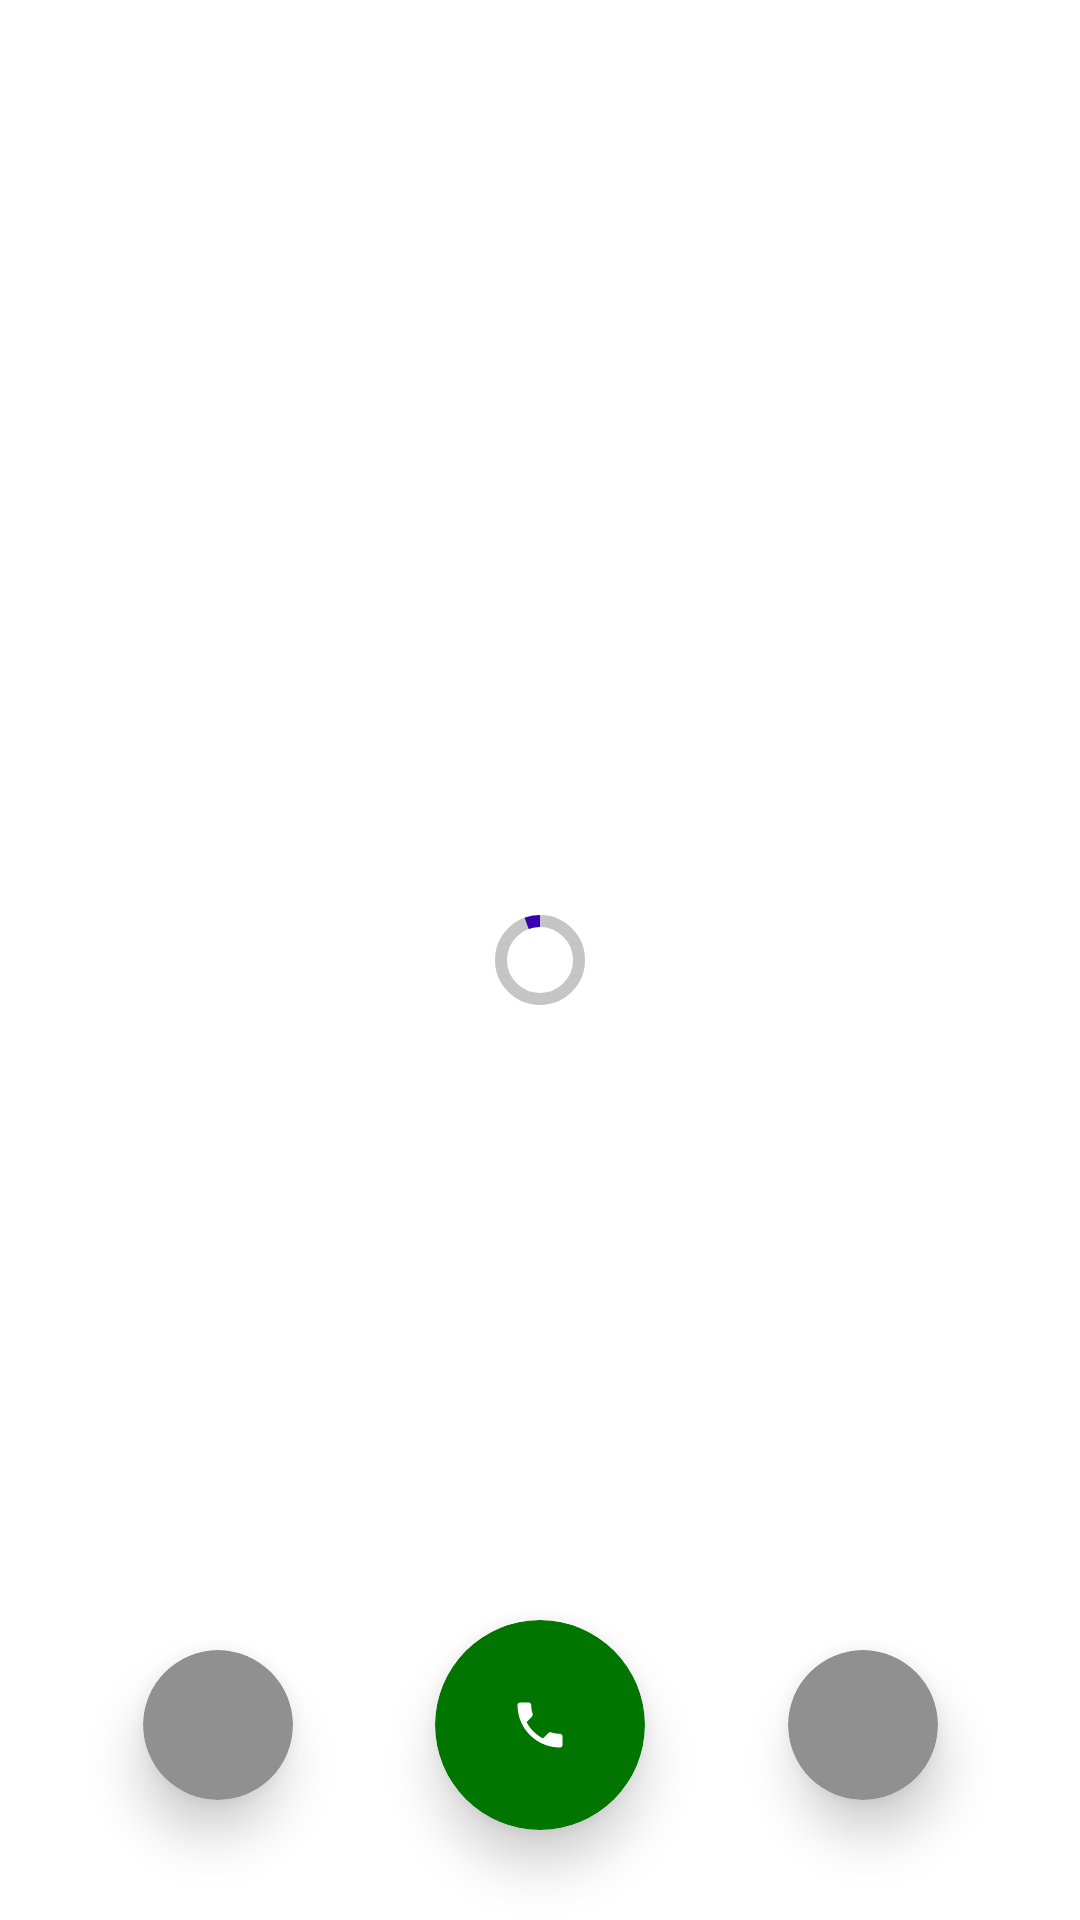

Write the Android layout XML for this screen, with the resource values it uses.
<!-- AndroidManifest.xml: application theme Theme.HealthCare -->
<!-- res/layout/fragment_video_call.xml -->
<?xml version="1.0" encoding="utf-8"?>
<androidx.constraintlayout.widget.ConstraintLayout xmlns:android="http://schemas.android.com/apk/res/android"
    xmlns:tools="http://schemas.android.com/tools"
    android:layout_width="match_parent"
    android:layout_height="match_parent"
    xmlns:app="http://schemas.android.com/apk/res-auto"
    tools:context=".VideoCallFragment">

    <com.google.android.material.progressindicator.CircularProgressIndicator
        android:id="@+id/progressBarVideoCall"
        android:layout_width="wrap_content"
        android:layout_height="wrap_content"
        android:indeterminate="true"
        app:indicatorSize="30dp"
        app:trackColor="@color/gray"
        app:indicatorColor="@color/purple_700"
        app:layout_constraintStart_toStartOf="parent"
        app:layout_constraintEnd_toEndOf="parent"
        app:layout_constraintTop_toTopOf="parent"
        app:layout_constraintBottom_toBottomOf="parent"/>

    <com.google.android.material.card.MaterialCardView
        android:id="@+id/cardViewBtnMicrophone"
        android:layout_width="50dp"
        android:layout_height="50dp"
        app:layout_constraintStart_toStartOf="parent"
        app:layout_constraintEnd_toStartOf="@+id/cardViewBtnCallConnectAndDisconnect"
        app:layout_constraintTop_toTopOf="@+id/cardViewBtnCallConnectAndDisconnect"
        app:layout_constraintBottom_toBottomOf="@+id/cardViewBtnCallConnectAndDisconnect"
        app:cardCornerRadius="30dp"
        app:cardBackgroundColor="@color/dark_gray"
        app:cardElevation="10dp">

        <ImageView
            android:id="@+id/imageViewMicrophone"
            android:layout_width="wrap_content"
            android:layout_height="wrap_content"
            android:src="@drawable/ic_mic"
            android:layout_gravity="center"
            app:tint="@color/white" />

    </com.google.android.material.card.MaterialCardView>

    <com.google.android.material.card.MaterialCardView
        android:id="@+id/cardViewBtnCallConnectAndDisconnect"
        android:layout_width="70dp"
        android:layout_height="70dp"
        app:layout_constraintStart_toEndOf="@+id/cardViewBtnMicrophone"
        app:layout_constraintEnd_toStartOf="@+id/cardViewBtnSpeaker"
        app:layout_constraintBottom_toBottomOf="parent"
        app:layout_constraintHorizontal_chainStyle="spread_inside"
        android:layout_marginBottom="30dp"
        app:cardCornerRadius="40dp"
        app:cardBackgroundColor="@color/green"
        app:cardElevation="10dp">

        <ImageView
            android:layout_width="wrap_content"
            android:layout_height="wrap_content"
            android:src="@drawable/ic_phone"
            android:layout_gravity="center"
            app:tint="@color/white" />

    </com.google.android.material.card.MaterialCardView>

    <com.google.android.material.card.MaterialCardView
        android:id="@+id/cardViewBtnSpeaker"
        android:layout_width="50dp"
        android:layout_height="50dp"
        app:layout_constraintStart_toEndOf="@+id/cardViewBtnCallConnectAndDisconnect"
        app:layout_constraintEnd_toEndOf="parent"
        app:layout_constraintBottom_toBottomOf="@+id/cardViewBtnCallConnectAndDisconnect"
        app:layout_constraintTop_toTopOf="@+id/cardViewBtnCallConnectAndDisconnect"
        app:cardCornerRadius="30dp"
        app:cardBackgroundColor="@color/dark_gray"
        app:cardElevation="10dp">

        <ImageView
            android:id="@+id/imageViewSpeaker"
            android:layout_width="wrap_content"
            android:layout_height="wrap_content"
            android:src="@drawable/ic_speaker"
            android:layout_gravity="center"
            app:tint="@color/white" />

    </com.google.android.material.card.MaterialCardView>

</androidx.constraintlayout.widget.ConstraintLayout>
<!-- resources referenced by this layout -->
<resources>
  <color name="dark_gray">#FF909090</color>
  <color name="gray">#FFC5C5C5</color>
  <color name="green">#FF007500</color>
  <color name="purple_700">#FF3700B3</color>
  <color name="white">#FFFFFFFF</color>
  <!-- drawable ic_phone (drawable) -->
  <vector android:height="20dp" android:tint="@color/green"
      android:viewportHeight="24" android:viewportWidth="24"
      android:width="20dp" xmlns:android="http://schemas.android.com/apk/res/android">
      <path android:fillColor="@color/green" android:pathData="M6.62,10.79c1.44,2.83 3.76,5.14 6.59,6.59l2.2,-2.2c0.27,-0.27 0.67,-0.36 1.02,-0.24 1.12,0.37 2.33,0.57 3.57,0.57 0.55,0 1,0.45 1,1V20c0,0.55 -0.45,1 -1,1 -9.39,0 -17,-7.61 -17,-17 0,-0.55 0.45,-1 1,-1h3.5c0.55,0 1,0.45 1,1 0,1.25 0.2,2.45 0.57,3.57 0.11,0.35 0.03,0.74 -0.25,1.02l-2.2,2.2z"/>
  </vector>
  <style name="Theme.HealthCare" parent="Theme.MaterialComponents.DayNight.NoActionBar">
          
          <item name="colorPrimary">@color/purple_500</item>
          <item name="colorPrimaryVariant">@color/purple_700</item>
          <item name="colorOnPrimary">@color/white</item>
          
          <item name="colorSecondary">@color/teal_200</item>
          <item name="colorSecondaryVariant">@color/teal_700</item>
          <item name="colorOnSecondary">@color/black</item>
          
          <item name="android:statusBarColor">?attr/colorPrimaryVariant</item>
          
          
          <item name="fontFamily">@font/gotham_medium</item>
          
          
      </style>
  <color name="purple_500">#FF6200EE</color>
  <color name="teal_200">#FF03DAC5</color>
  <color name="teal_700">#FF018786</color>
  <color name="black">#FF000000</color>
</resources>
